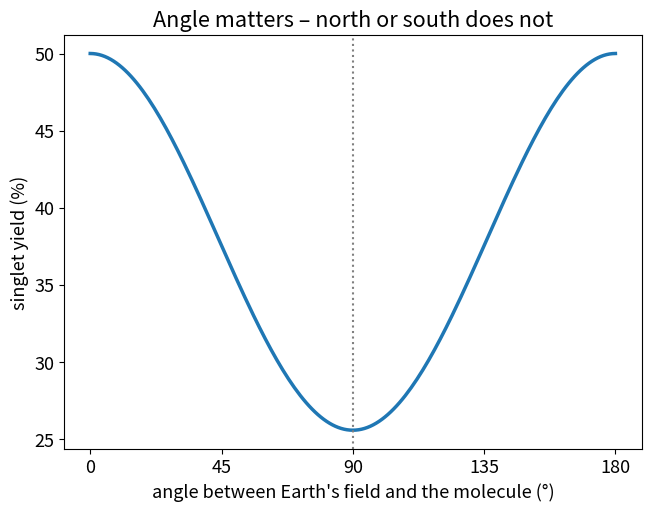

The matplotlib source for this figure:
import numpy as np
import matplotlib.pyplot as plt

# Physical constants
GAMMA_E = 1.760859e11     # gyromagnetic ratio of the electron (rad s⁻¹ T⁻¹)
MU_B = 9.2740101e-24      # Bohr magneton (J/T)
K_B = 1.380649e-23        # Boltzmann constant (J/K)
H = 6.62607015e-34        # Planck constant (J s)

# Model – a minimal radical pair (assumptions, see the text)
B_EARTH = 50e-6           # Earth's field (T), about 50 µT
HYPERFINE = 1.0e-3        # axial hyperfine coupling of electron 1 to one nucleus (T)
ANISOTROPY = (0.0, 0.0, 1.0)   # hyperfine tensor diag(x, y, z) in units of HYPERFINE: purely axial
LIFETIME = 1e-6           # radical-pair lifetime (s); recombination rate k = 1/LIFETIME

# Why this is surprising: the Zeeman splitting of an electron spin in Earth's field vs. heat
zeeman = 2 * MU_B * B_EARTH
print(f"Zeeman splitting / thermal energy at 37 °C: {zeeman / (K_B * 310):.0e}")
print(f"electron spins precess at {GAMMA_E * B_EARTH / (2 * np.pi) / 1e6:.1f} MHz in Earth's field")

# Spin operators for spin 1/2, combined for electron 1, electron 2 and the nucleus (8 states)
sx, sy, sz = (np.array(m, dtype=complex) / 2 for m in ([[0, 1], [1, 0]], [[0, -1j], [1j, 0]], [[1, 0], [0, -1]]))
one = np.eye(2)
def op(a, b, c):
    return np.kron(np.kron(a, b), c)
spin = (sx, sy, sz)
S1 = [op(s, one, one) for s in spin]                     # electron 1
S2 = [op(one, s, one) for s in spin]                     # electron 2
S1_I = [op(s, one, s) for s in spin]                     # products S1x·Ix, S1y·Iy, S1z·Iz
singlet = 0.25 * np.eye(8) - sum(op(s, s, one) for s in spin)     # projector onto the singlet state


def singlet_yield(theta):
    """Fraction of radical pairs that react from the singlet state, field at angle theta to the molecule."""
    b = np.array([np.sin(theta), 0.0, np.cos(theta)])
    w = GAMMA_E * B_EARTH
    zeeman_h = w * sum(bi * (s1 + s2) for bi, s1, s2 in zip(b, S1, S2))
    hyperfine_h = GAMMA_E * HYPERFINE * sum(a * si for a, si in zip(ANISOTROPY, S1_I))
    energies, states = np.linalg.eigh(zeeman_h + hyperfine_h)
    p = np.einsum("im,ij,jn->mn", states.conj(), singlet, states)   # singlet projector in the eigenbasis
    k = 1 / LIFETIME
    omega = energies[:, None] - energies[None, :]
    return float(np.sum(np.abs(p) ** 2 * k**2 / (k**2 + omega**2)).real / 2)   # Tr(singlet) = 2


angles = np.radians(np.linspace(0, 180, 181))
yields = np.array([singlet_yield(a) for a in angles])
print(f"singlet yield: {yields[0]:.4f} along the field axis, {yields[90]:.4f} across it")
print(f"compass signal (max − min): {100 * (yields.max() - yields.min()):.2f} % of all pairs")
print(f"north and south look alike – yield at θ equals yield at 180° − θ to within 1e-12: "
      f"{np.allclose(yields, yields[::-1], rtol=0, atol=1e-12)}")

plt.rcParams["font.size"] = 13      # large type: the chart stays readable on a phone
fig, ax = plt.subplots(figsize=(6.4, 5.0), layout="constrained")
ax.plot(np.degrees(angles), 100 * yields, lw=2.5)
ax.axvline(90, color="grey", ls=":", lw=1.5)
ax.set_xlabel("angle between Earth's field and the molecule (°)")
ax.set_ylabel("singlet yield (%)")
ax.set_xticks([0, 45, 90, 135, 180])
ax.set_title("Angle matters – north or south does not")
plt.show()
